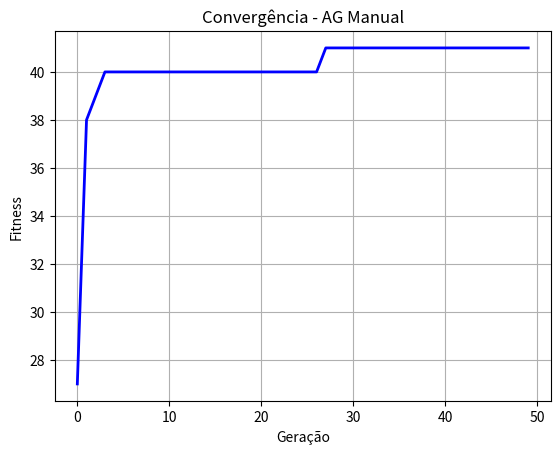

Recreate this plot in Python.
#%% Algoritmo Genético Manual - Sem Bibliotecas Externas

import random
import matplotlib.pyplot as plt
import pandas as pd

#%% AG com Seleção por TORNEIO
mochila = pd.DataFrame({
    'item': ["barra de cereal", "casaco", "tênis", "celular", "água", "protetor solar", "protetor labial", "garrafas de oxigênio", "máquina fotográfica"],
    'pontos': [6, 7, 3, 2, 9, 5, 2, 10, 6],
    'peso': [200, 400, 400, 100, 1000, 200, 30, 3000, 500]
})

def fitness(individuo):
    pontos = sum(mochila['pontos'][i] for i in range(9) if individuo[i])
    peso = sum(mochila['peso'][i] for i in range(9) if individuo[i])
    return pontos if peso <= 5000 else 0

def criar_individuo():
    return [random.randint(0, 1) for _ in range(9)]

def criar_populacao(tamanho):
    return [criar_individuo() for _ in range(tamanho)]

def selecao_torneio(populacao, fitness_values, k=3):
    competidores = random.sample(list(zip(populacao, fitness_values)), k)
    return max(competidores, key=lambda x: x[1])[0]

def cruzamento_um_ponto(pai1, pai2):
    ponto = random.randint(1, 8)
    return pai1[:ponto] + pai2[ponto:]

def mutacao(individuo, taxa=0.1):
    return [1-gene if random.random() < taxa else gene for gene in individuo]

def algoritmo_genetico(tam_pop=10, geracoes=50, taxa_mut=0.1):
    populacao = criar_populacao(tam_pop)
    historico = []
    
    for geracao in range(geracoes):
        fitness_values = [fitness(ind) for ind in populacao]
        melhor_fitness = max(fitness_values)
        historico.append(melhor_fitness)
        
        nova_populacao = []
        melhor_idx = fitness_values.index(melhor_fitness)
        nova_populacao.append(populacao[melhor_idx])
        
        while len(nova_populacao) < tam_pop:
            pai1 = selecao_torneio(populacao, fitness_values)
            pai2 = selecao_torneio(populacao, fitness_values)
            filho = cruzamento_um_ponto(pai1, pai2)
            filho = mutacao(filho, taxa_mut)
            nova_populacao.append(filho)
        
        populacao = nova_populacao
    
    fitness_values = [fitness(ind) for ind in populacao]
    melhor_idx = fitness_values.index(max(fitness_values))
    return populacao[melhor_idx], max(fitness_values), historico

solucao, melhor_fitness, historico = algoritmo_genetico()


#%% Visualizando a solução
print("Solução:", solucao)
print("Fitness:", melhor_fitness)
for i, sel in enumerate(solucao):
    if sel: print(f"- {mochila['item'][i]} ({mochila['pontos'][i]} pts, {mochila['peso'][i]}g)")

plt.plot(historico, 'b-', linewidth=2)
plt.xlabel("Geração")
plt.ylabel("Fitness")
plt.title("Convergência - AG Manual")
plt.grid(True)
plt.show()
